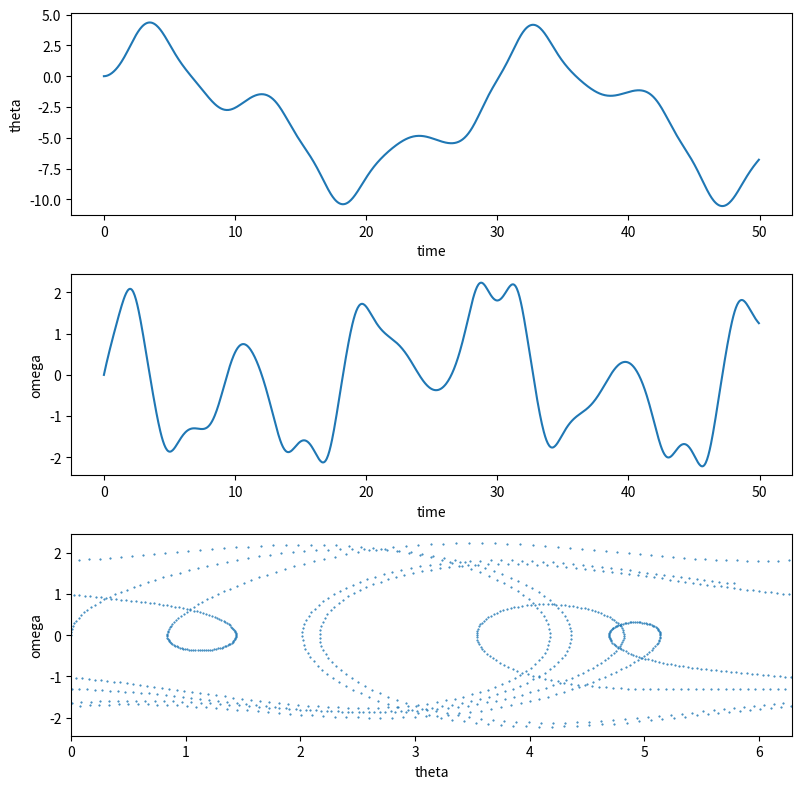

The script that saved this image:
'''
This python program solves the following driven damped pendulum equation:
theta''(t) = (-1/Q)theta'(t) + sin(theta(t)) + d cos(Omega t)
Where   theta(t)        : angular position as a fn of time
        Q               : damping factor
        sin(theta(t))   : nonlinear term in Simple Harmonic motion equation
        d               : Driving force amplitude
        Omega           : Driving force frequency

This second order nonlinear differential equation is first transformed to a system of
2 first order diffeqs and then solved using scipy.odeint(...)

The first order diff eqs are:
theta'(t) = omega
omega'(t) = (-1/Q)omega + sin(theta(t)) + d cos(Omega t)
Where   omega = theta'(t) for convenience.

The new initial conditions are given by theta0 and omega0.  These are fed to the y0
argument in odeint as seen below.

For greater detail, please visit
http://www.physics.nyu.edu/pine/pymanual/html/chap9/chap9_scipy.html#solving-odes

__author__ : folks at physics.nyu.edu
'''
import numpy as np
import matplotlib.pyplot as plt
from scipy.integrate import odeint

def f(y, t, params):
    #print('inside function f...')
    theta, omega = y      # unpack current values of y
    Q, d, Omega = params  # unpack parameters
    derivs = [omega,      # list of dy/dt=f functions
             -omega/Q + np.sin(theta) + d*np.cos(Omega*t)]
    return derivs

# Parameters
print('inside initialization portion...')
Q = 2.0          # quality factor (inverse damping)
d = 1.5          # forcing amplitude
Omega = 0.65     # drive frequency

# Initial values
theta0 = 0.0     # initial angular displacement
omega0 = 0.0     # initial angular velocity

# Bundle parameters for ODE solver
params = [Q, d, Omega]

# Bundle initial conditions for ODE solver
y0 = [theta0, omega0]

# Make time array for solution
tStop = 50.
tInc = 0.05
t = np.arange(0., tStop, tInc)
#print t.size #printing for debugging

# Call the ODE solver
psoln = odeint(f, y0, t, args=(params,))
#print psoln.dtype #printing for debugging
#print psoln.size #printing for debugging

# Plot results
fig = plt.figure(1, figsize=(8,8))

# Plot theta as a function of time
ax1 = fig.add_subplot(311)
ax1.plot(t, psoln[:,0])
ax1.set_xlabel('time')
ax1.set_ylabel('theta')

# Plot omega as a function of time
ax2 = fig.add_subplot(312)
ax2.plot(t, psoln[:,1])
ax2.set_xlabel('time')
ax2.set_ylabel('omega')

# Plot omega vs theta
ax3 = fig.add_subplot(313)
twopi = 2.0*np.pi
ax3.plot(psoln[:,0]%twopi, psoln[:,1], '.', ms=1)
ax3.set_xlabel('theta')
ax3.set_ylabel('omega')
ax3.set_xlim(0., twopi)

plt.tight_layout()
plt.show()
